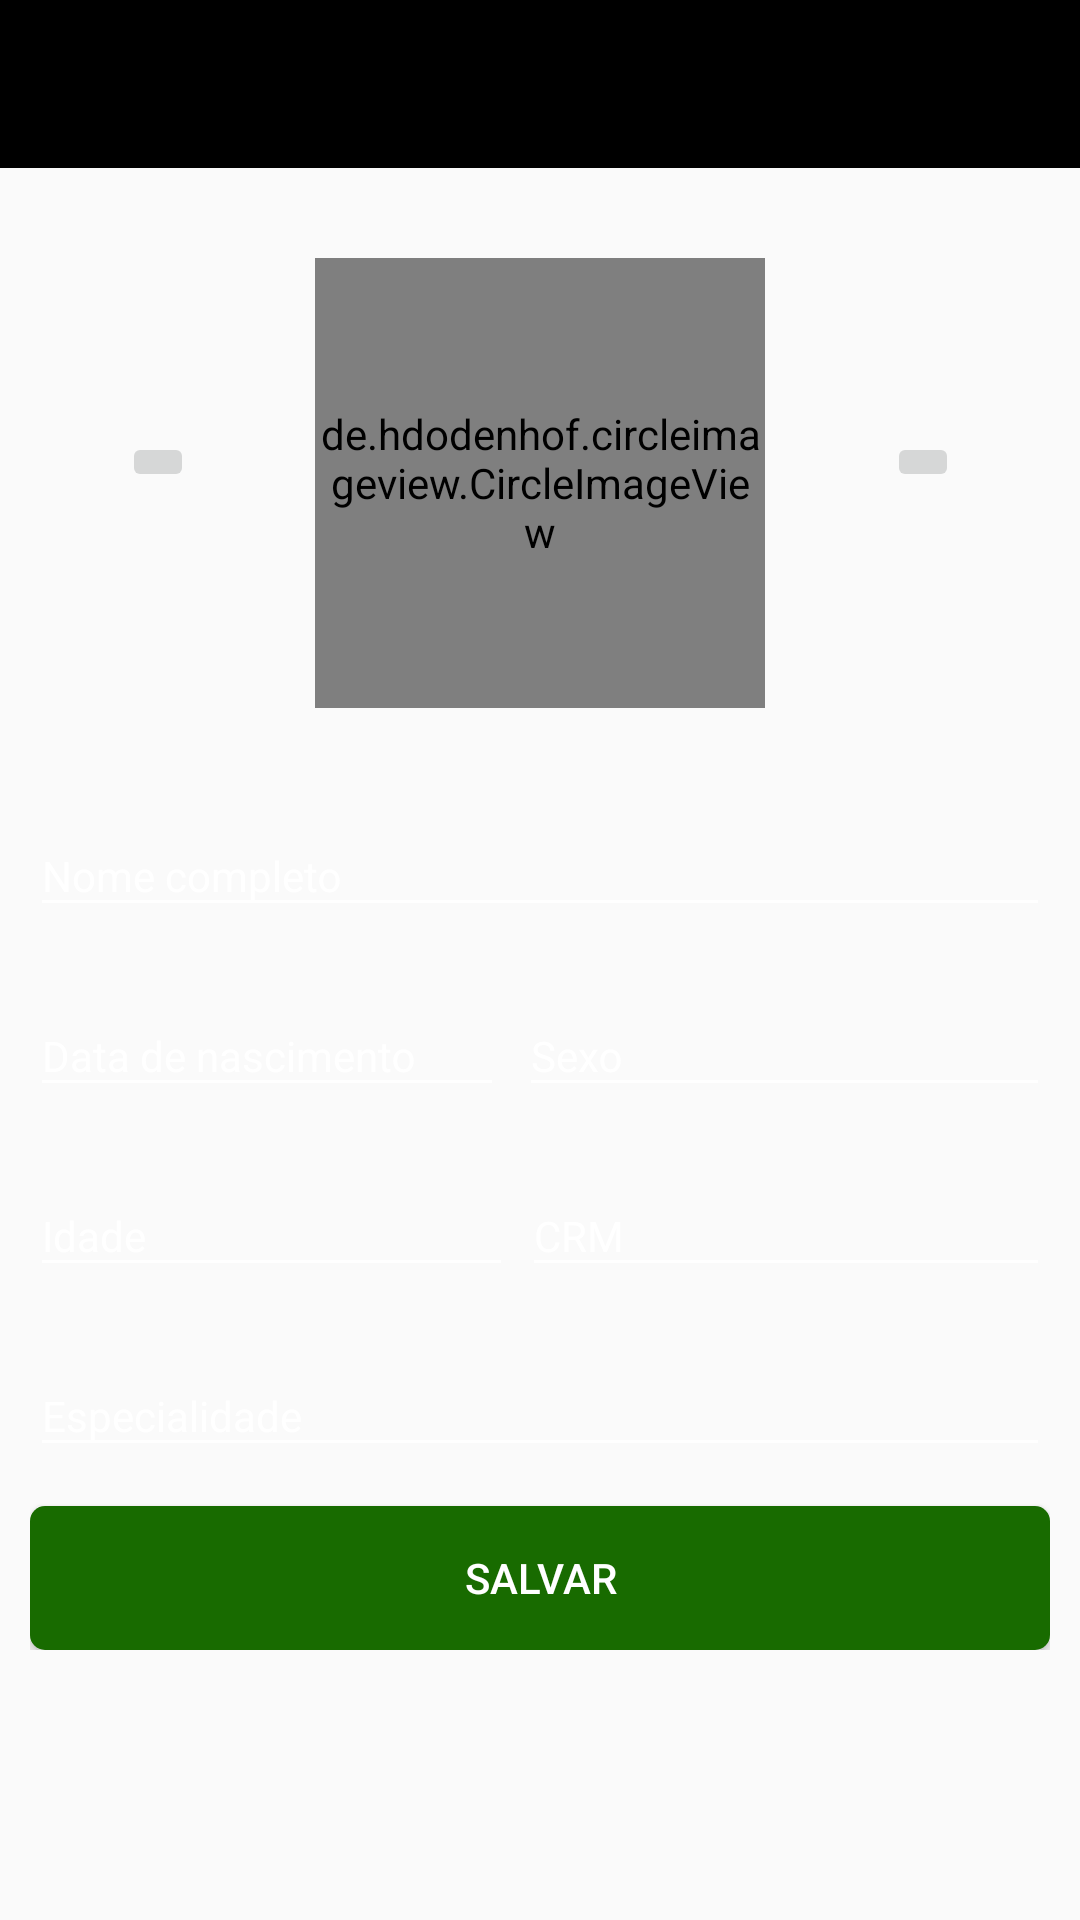

The Android layout XML behind this screen, and the referenced resources:
<!-- AndroidManifest.xml: application theme AppTheme -->
<!-- res/layout/activity_configuracoes.xml -->
<?xml version="1.0" encoding="utf-8"?>
<android.support.constraint.ConstraintLayout xmlns:android="http://schemas.android.com/apk/res/android"
    xmlns:app="http://schemas.android.com/apk/res-auto"
    xmlns:tools="http://schemas.android.com/tools"
    android:layout_width="match_parent"
    android:layout_height="match_parent"
    android:background="@drawable/medico"
    tools:context=".activity.ConfiguracoesActivity">

    <include
        android:id="@+id/toolbarPrincipal"
        layout="@layout/toollbar_principal"
        app:layout_constraintEnd_toEndOf="parent"
        app:layout_constraintHorizontal_bias="1.0"
        app:layout_constraintStart_toStartOf="parent"
        app:layout_constraintTop_toTopOf="parent" />

    <ImageButton
        android:id="@+id/imgButtonGaleria"
        android:layout_width="wrap_content"
        android:layout_height="wrap_content"
        android:layout_marginBottom="8dp"

        android:layout_marginEnd="8dp"
        android:layout_marginStart="8dp"
        android:layout_marginTop="8dp"
        app:layout_constraintBottom_toTopOf="@+id/scrollView3"
        app:layout_constraintEnd_toStartOf="@+id/circleImagePerfil"
        app:layout_constraintStart_toStartOf="parent"
        app:layout_constraintTop_toBottomOf="@+id/toolbarPrincipal"
        app:srcCompat="@drawable/galeria_24dp"
        tools:ignore="VectorDrawableCompat" />

    <ImageButton
        android:id="@+id/imgButtonCamera"
        android:layout_width="wrap_content"
        android:layout_height="wrap_content"

        android:layout_marginBottom="8dp"
        android:layout_marginEnd="8dp"
        android:layout_marginStart="8dp"
        android:layout_marginTop="8dp"
        app:layout_constraintBottom_toTopOf="@+id/scrollView3"
        app:layout_constraintEnd_toEndOf="parent"
        app:layout_constraintStart_toEndOf="@+id/circleImagePerfil"
        app:layout_constraintTop_toBottomOf="@+id/toolbarPrincipal"
        app:srcCompat="@drawable/camera_24dp"
        tools:ignore="VectorDrawableCompat" />

    <de.hdodenhof.circleimageview.CircleImageView
        android:id="@+id/circleImagePerfil"
        android:layout_width="150dp"
        android:layout_height="150dp"
        android:layout_marginEnd="8dp"
        android:layout_marginStart="8dp"
        android:layout_marginTop="30dp"
        android:src="@drawable/medicoft"
        app:layout_constraintEnd_toEndOf="parent"
        app:layout_constraintStart_toStartOf="parent"
        app:layout_constraintTop_toBottomOf="@+id/toolbarPrincipal" />

    <ScrollView
        android:id="@+id/scrollView3"
        android:layout_width="match_parent"
        android:layout_height="wrap_content"
        android:layout_marginTop="16dp"
        app:layout_constraintTop_toBottomOf="@+id/circleImagePerfil"
        tools:ignore="MissingConstraints"
        tools:layout_editor_absoluteX="64dp"
        android:padding="10dp">

        <RelativeLayout
            android:layout_width="match_parent"
            android:layout_height="wrap_content"
            android:orientation="vertical">

            <android.support.design.widget.TextInputLayout
                android:id="@+id/nome"
                android:layout_width="match_parent"
                android:layout_height="60dp"
                android:layout_alignParentStart="true"
                android:layout_alignParentTop="true"
                android:textColorHint="#fff"
                android:theme="@style/TextLabel">

                <EditText
                    android:id="@+id/nome_M"
                    android:layout_width="match_parent"
                    android:layout_height="wrap_content"
                    android:backgroundTint="@android:color/white"
                    android:hint="@string/nome_completo"
                    android:inputType="textCapCharacters"
                    android:textColor="@android:color/white" />

            </android.support.design.widget.TextInputLayout>

            <android.support.design.widget.TextInputLayout
                android:id="@+id/data_nasc"
                android:layout_width="158dp"
                android:layout_height="60dp"
                android:layout_below="@+id/nome"
                android:textColorHint="#fff"
                android:theme="@style/TextLabel">

                <EditText
                    android:id="@+id/data_nasci"
                    android:layout_width="match_parent"
                    android:layout_height="wrap_content"
                    android:backgroundTint="@android:color/white"
                    android:hint="@string/data_de_nascimento"
                    android:inputType="number"
                    android:textColor="@android:color/white" />

            </android.support.design.widget.TextInputLayout>

            <android.support.design.widget.TextInputLayout
                android:id="@+id/sexo"
                android:layout_width="177dp"
                android:layout_height="60dp"
                android:layout_alignParentEnd="true"
                android:layout_below="@+id/nome"
                android:textColorHint="#fff"
                android:theme="@style/TextLabel">

                <EditText
                    android:id="@+id/sexoM"
                    android:layout_width="match_parent"
                    android:layout_height="wrap_content"
                    android:backgroundTint="@android:color/white"
                    android:hint="@string/sexo"
                    android:inputType="textCapCharacters"
                    android:textColor="@android:color/white" />

            </android.support.design.widget.TextInputLayout>

            <android.support.design.widget.TextInputLayout
                android:id="@+id/year"
                android:layout_width="157dp"
                android:layout_height="60dp"
                android:layout_below="@+id/data_nasc"
                android:textColorHint="#fff"
                android:theme="@style/TextLabel">

                <EditText
                    android:id="@+id/idadeMedico"
                    android:layout_width="164dp"
                    android:layout_height="wrap_content"
                    android:backgroundTint="@android:color/white"
                    android:hint="@string/idade"
                    android:inputType="number"
                    android:textColor="@android:color/white" />

            </android.support.design.widget.TextInputLayout>

            <android.support.design.widget.TextInputLayout
                android:id="@+id/crmb"
                android:layout_width="176dp"
                android:layout_height="60dp"
                android:layout_alignParentEnd="true"
                android:layout_below="@+id/data_nasc"
                android:textColorHint="#fff"
                android:theme="@style/TextLabel">

                <EditText
                    android:id="@+id/crm_m"
                    android:layout_width="match_parent"
                    android:layout_height="wrap_content"
                    android:backgroundTint="@android:color/white"
                    android:hint="@string/crm"
                    android:inputType="textCapCharacters"
                    android:textColor="@android:color/white" />

            </android.support.design.widget.TextInputLayout>

            <android.support.design.widget.TextInputLayout
                android:layout_below="@+id/year"
                android:id="@+id/esp"
                android:layout_width="match_parent"
                android:layout_height="60dp"
                android:textColorHint="#fff"
                android:theme="@style/TextLabel">

                <EditText
                    android:id="@+id/esp_M"
                    android:layout_width="match_parent"
                    android:layout_height="wrap_content"
                    android:backgroundTint="@android:color/white"
                    android:hint="@string/especialidade"
                    android:inputType="textCapCharacters"
                    android:textColor="@android:color/white" />

            </android.support.design.widget.TextInputLayout>
            <Button
                android:id="@+id/btncadMedicoConfig"
                android:layout_width="match_parent"
                android:layout_height="wrap_content"
                android:layout_below="@+id/esp"
                android:text="@string/salvar"
                android:textColor="@android:color/white"
                android:background="@drawable/btn_verde"/>


        </RelativeLayout>
    </ScrollView>

</android.support.constraint.ConstraintLayout>
<!-- res/layout/toollbar_principal.xml (included above) -->
<?xml version="1.0" encoding="utf-8"?>
<android.support.v7.widget.Toolbar
    android:layout_width="match_parent"
    android:layout_height="wrap_content"
    android:background="@color/preto"
    android:minHeight="?attr/actionBarSize"
    android:theme="@style/Toolbar"
    xmlns:android="http://schemas.android.com/apk/res/android" />
<!-- resources referenced by this layout -->
<resources>
  <color name="preto">#000</color>
  <!-- drawable btn_verde (drawable) -->
  <?xml version="1.0" encoding="utf-8"?>
  <shape xmlns:android="http://schemas.android.com/apk/res/android"
      android:shape="rectangle"
      >
  
      <corners
          android:radius="5dp">
  
      </corners>
      <solid
          android:color="@color/check"></solid>
  </shape>
  <string name="crm">CRM</string>
  <string name="data_de_nascimento">Data de nascimento</string>
  <string name="especialidade">Especialidade</string>
  <string name="idade">Idade</string>
  <string name="nome_completo">Nome completo</string>
  <string name="salvar">Salvar</string>
  <string name="sexo">Sexo</string>
  <style name="TextLabel" parent="TextAppearance.AppCompat">
          
          <item name="android:textColorHint">@android:color/white</item>
          
          <item name="colorAccent">@android:color/white</item>
  
      </style>
  
  
  
      //alert dialog login
  <style name="Toolbar" parent="Theme.AppCompat.NoActionBar" />
  
  
      //inputText
  <style name="AppTheme" parent="Theme.AppCompat.Light.NoActionBar">
          
          <item name="colorPrimary">@android:color/black</item>
          <item name="colorPrimaryDark">@android:color/black</item>
          <item name="colorAccent">@color/colorAccent</item>
      </style>
      //Toolbar
  <color name="check">#186b00</color>
  <color name="colorAccent">#FF4081</color>
</resources>
